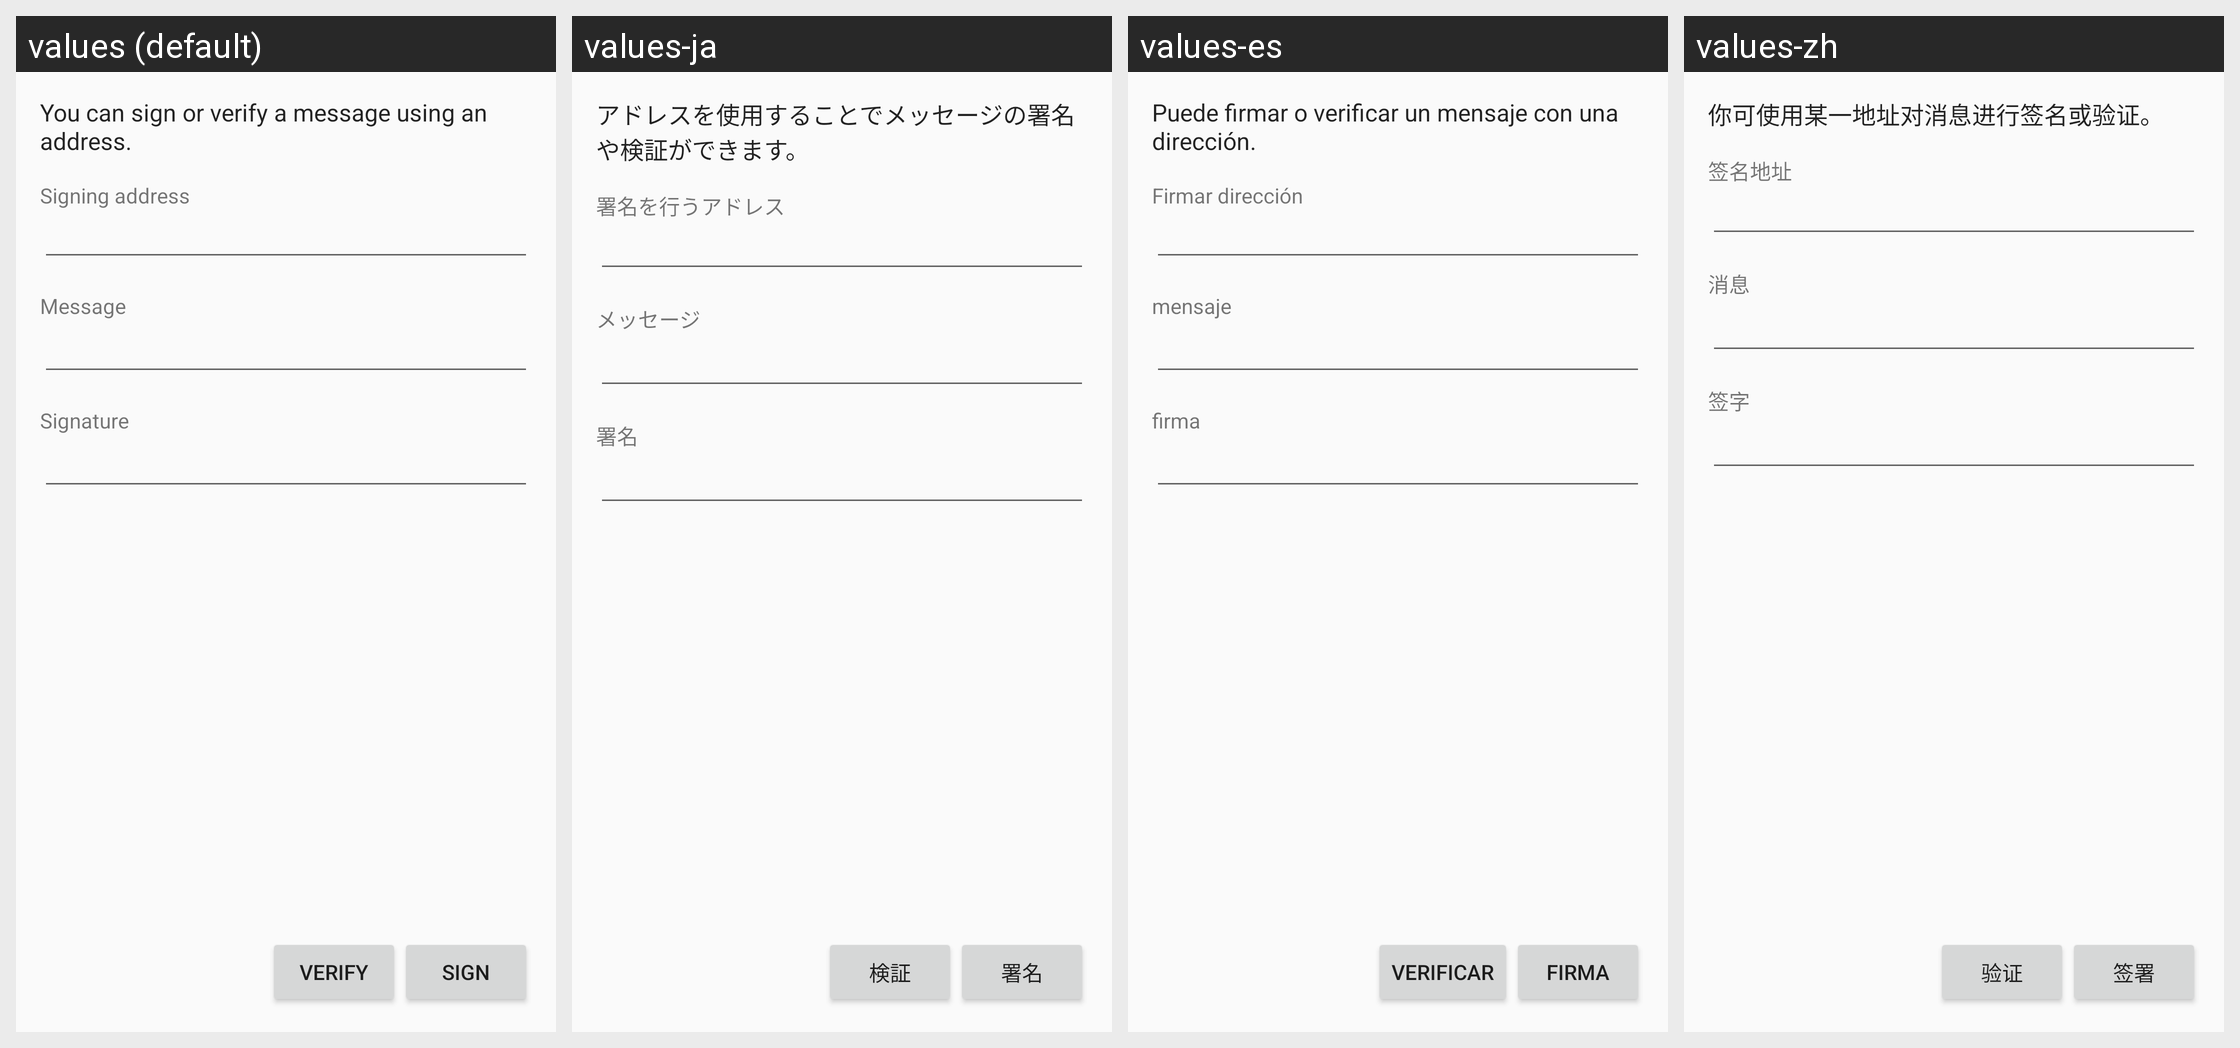

This grid shows one Android layout under several languages. Give, for every string resource on the screen, its name, the default text and each shown locale's text.
Android screen res/layout/fragment_sign_message.xml rendered under 4 locales, left to right: values (default), values-ja, values-es, values-zh. Device: Nexus 5 (rendered at 1080×1920; each locale shown at half size, 540×960, under a caption strip naming it); theme AppTheme.
Other locales in the repository, not shown: values-el, values-it, values-ru.
Strings drawn on this screen, with the default value and each locale's value (text and hints the layout hard-codes, and strings that could not be matched under every locale, appear in the picture but are not listed):

signing_info
  values: You can sign or verify a message using an address.
  values-ja: アドレスを使用することでメッセージの署名や検証ができます。
  values-es: Puede firmar o verificar un mensaje con una dirección.
  values-zh: 你可使用某一地址对消息进行签名或验证。

signing_address_label
  values: Signing address
  values-ja: 署名を行うアドレス
  values-es: Firmar dirección
  values-zh: 签名地址

message_to_sign_label
  values: Message
  values-ja: メッセージ
  values-es: mensaje
  values-zh: 消息

signature_label
  values: Signature
  values-ja: 署名
  values-es: firma
  values-zh: 签字

button_verify
  values: Verify
  values-ja: 検証
  values-es: Verificar
  values-zh: 验证

button_sign
  values: Sign
  values-ja: 署名
  values-es: Firma
  values-zh: 签署
